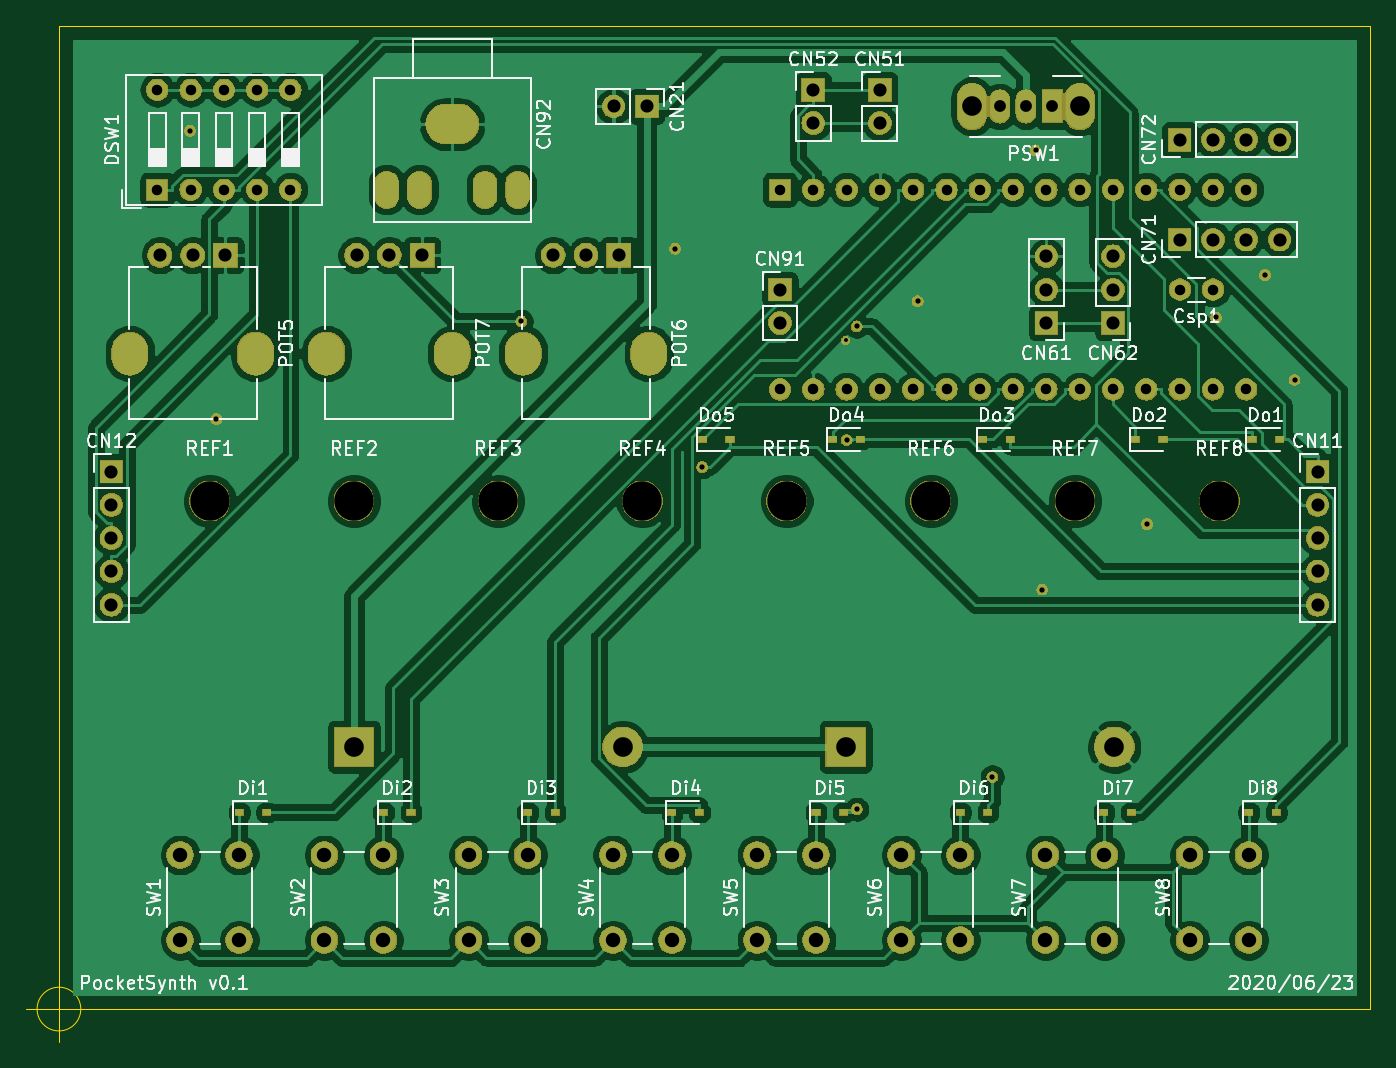
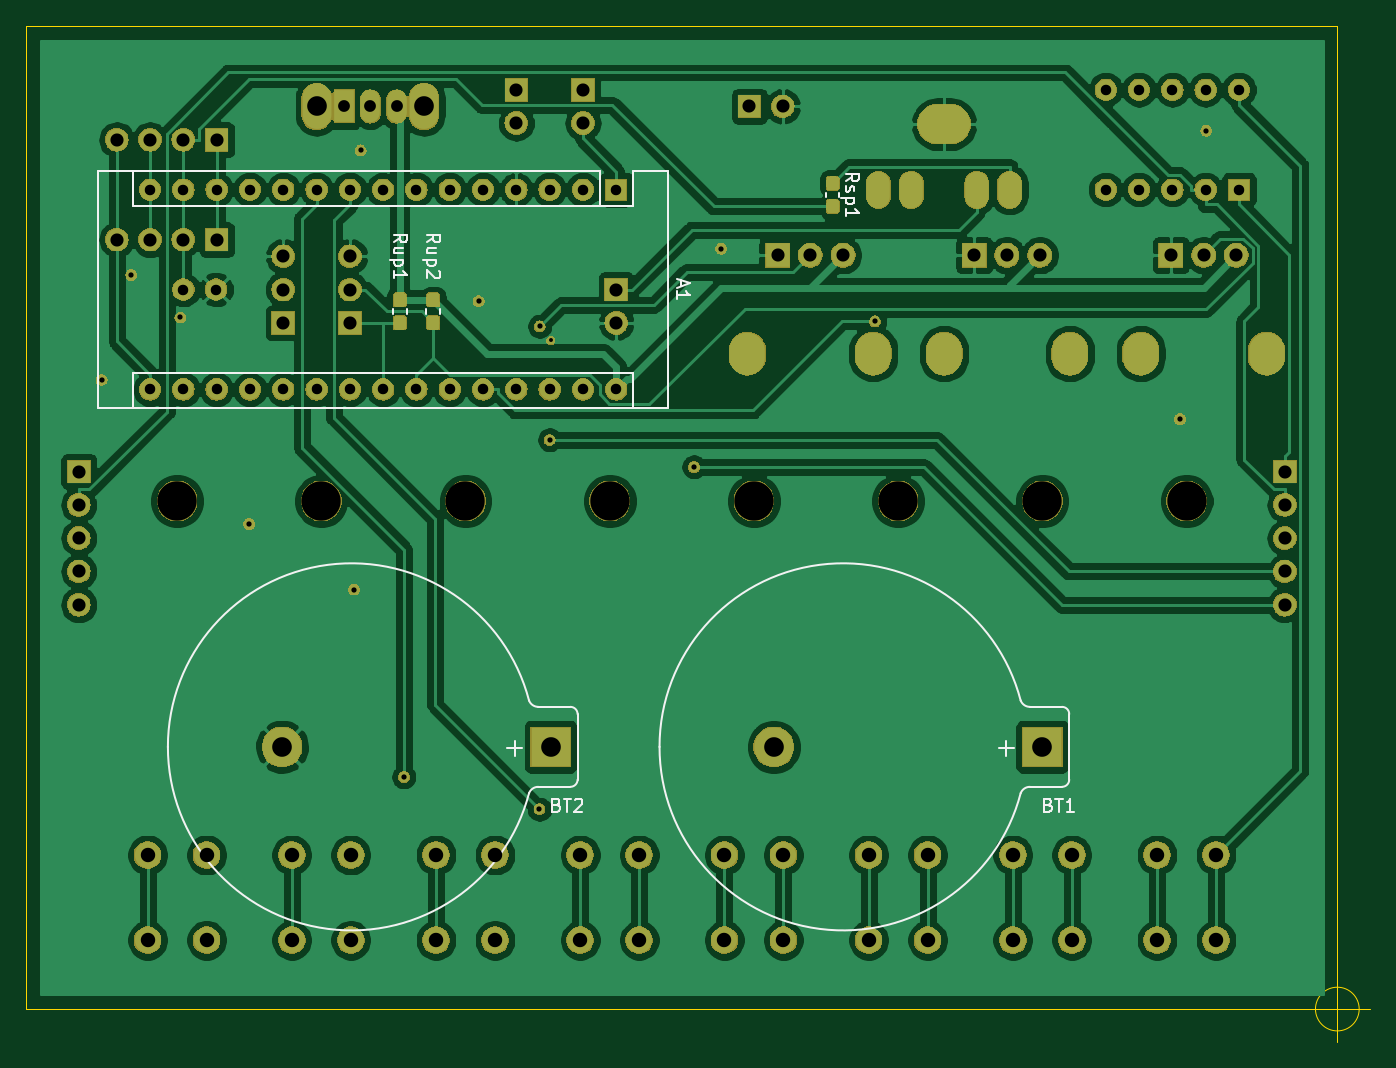
Circuit board: 8 layer files. Board 102.5 x 77.5 mm.
- bottom_copper: pocketSynth-B_Cu.gbl (195542 bytes)
- bottom_mask: pocketSynth-B_Mask.gbs (155845 bytes)
- bottom_silk: pocketSynth-B_SilkS.gbo (7728 bytes)
- outline: pocketSynth-Edge_Cuts.gm1 (742 bytes)
- top_copper: pocketSynth-F_Cu.gtl (214004 bytes)
- top_mask: pocketSynth-F_Mask.gts (155302 bytes)
- top_silk: pocketSynth-F_SilkS.gto (60211 bytes)
- drill: pocketSynth.drl (2767 bytes)

=== bottom_copper: pocketSynth-B_Cu.gbl (195542 bytes, source omitted) ===
=== bottom_mask: pocketSynth-B_Mask.gbs (155845 bytes, source omitted) ===
=== bottom_silk: pocketSynth-B_SilkS.gbo (7728 bytes, source omitted) ===
=== outline: pocketSynth-Edge_Cuts.gm1 ===
G04 #@! TF.GenerationSoftware,KiCad,Pcbnew,(5.1.4-0)*
G04 #@! TF.CreationDate,2020-07-05T15:44:46+08:00*
G04 #@! TF.ProjectId,pocketSynth,706f636b-6574-4537-996e-74682e6b6963,rev?*
G04 #@! TF.SameCoordinates,PX510ff40PY9896800*
G04 #@! TF.FileFunction,Profile,NP*
%FSLAX46Y46*%
G04 Gerber Fmt 4.6, Leading zero omitted, Abs format (unit mm)*
G04 Created by KiCad (PCBNEW (5.1.4-0)) date 2020-07-05 15:44:46*
%MOMM*%
%LPD*%
G04 APERTURE LIST*
%ADD10C,0.050000*%
G04 APERTURE END LIST*
D10*
X0Y75000000D02*
X0Y0D01*
X100000000Y75000000D02*
X0Y75000000D01*
X100000000Y0D02*
X100000000Y75000000D01*
X1666666Y0D02*
G75*
G03X1666666Y0I-1666666J0D01*
G01*
X-2500000Y0D02*
X2500000Y0D01*
X0Y2500000D02*
X0Y-2500000D01*
X0Y0D02*
X100000000Y0D01*
M02*

=== top_copper: pocketSynth-F_Cu.gtl (214004 bytes, source omitted) ===
=== top_mask: pocketSynth-F_Mask.gts (155302 bytes, source omitted) ===
=== top_silk: pocketSynth-F_SilkS.gto (60211 bytes, source omitted) ===
=== drill: pocketSynth.drl ===
M48
; DRILL file {KiCad (5.1.4-0)} date 2020年07月05日 日曜日 15:44:49
; FORMAT={3:3/ absolute / metric / suppress leading zeros}
; #@! TF.CreationDate,2020-07-05T15:44:49+08:00
; #@! TF.GenerationSoftware,Kicad,Pcbnew,(5.1.4-0)
FMAT,2
METRIC,TZ
T1C0.300
T2C0.400
T3C0.800
T4C0.900
T5C1.000
T6C1.100
T7C1.500
T8C3.000
%
G90
G05
T1
X60000Y51000
T2
X10000Y67000
X12000Y45000
X35274Y52458
X47000Y58000
X49067Y41352
X60080Y43418
X60844Y52071
X60856Y15253
X65500Y54000
X71197Y17711
X74500Y65500
X75000Y32000
X83000Y37000
X88250Y52750
X92000Y56000
X94250Y48000
T3
X7500Y70120
X7500Y62500
X10040Y70120
X10040Y62500
X12580Y70120
X12580Y62500
X15120Y70120
X15120Y62500
X17660Y70120
X17660Y62500
X55000Y62500
X55000Y47260
X57540Y62500
X57540Y47260
X60080Y62500
X60080Y47260
X62620Y62500
X62620Y47260
X65160Y62500
X65160Y47260
X67700Y62500
X67700Y47260
X70240Y62500
X70240Y47260
X72780Y62500
X72780Y47260
X75320Y62500
X75320Y47260
X77860Y62500
X77860Y47260
X80400Y62500
X80400Y47260
X82940Y62500
X82940Y47260
X85480Y62500
X85480Y47260
X88020Y62500
X88020Y47260
X90560Y62500
X90560Y47260
X85520Y54880
X88020Y54880
T4
X71760Y68850
X73760Y68850
X75760Y68850
T5
X42300Y68850
X44840Y68850
X4000Y41000
X4000Y38460
X4000Y35920
X4000Y33380
X4000Y30840
X62620Y70120
X62620Y67580
X57540Y70120
X57540Y67580
X75320Y57420
X75320Y54880
X75320Y52340
X80400Y57420
X80400Y54880
X80400Y52340
X85480Y66310
X88020Y66310
X90560Y66310
X93100Y66310
X22700Y57500
X25200Y57500
X27700Y57500
X96000Y41000
X96000Y38460
X96000Y35920
X96000Y33380
X96000Y30840
X7700Y57500
X10200Y57500
X88020Y58690
X85480Y58690
X12700Y57500
X55000Y54880
X55000Y52340
X90560Y58690
X93100Y58690
X37700Y57500
X40200Y57500
X42700Y57500
T6
X75250Y11750
X75250Y5250
X79750Y11750
X79750Y5250
X42250Y11750
X42250Y5250
X46750Y11750
X46750Y5250
X20250Y11750
X20250Y5250
X24750Y11750
X24750Y5250
X64250Y5250
X68750Y5250
X64250Y11750
X68750Y11750
X9250Y11750
X9250Y5250
X13750Y11750
X13750Y5250
X31250Y11750
X31250Y5250
X35750Y11750
X35750Y5250
X86250Y11750
X86250Y5250
X90750Y11750
X90750Y5250
X53250Y11750
X53250Y5250
X57750Y11750
X57750Y5250
T7
X22500Y20000
X42990Y20000
X69660Y68850
X77860Y68850
X60000Y20000
X80490Y20000
T8
X11500Y38750
X33500Y38750
X22500Y38750
X88500Y38750
X77500Y38750
X66500Y38750
X44500Y38750
X55500Y38750
T3
G00X25000Y62850
M15
G01X25000Y62150
M16
G05
G00X27500Y62850
M15
G01X27500Y62150
M16
G05
G00X32500Y62850
M15
G01X32500Y62150
M16
G05
G00X35000Y62850
M15
G01X35000Y62150
M16
G05
T5
G00X30500Y67500
M15
G01X29500Y67500
M16
G05
T6
G00X20400Y50350
M15
G01X20400Y49650
M16
G05
G00X30000Y50350
M15
G01X30000Y49650
M16
G05
G00X5400Y50350
M15
G01X5400Y49650
M16
G05
G00X15000Y50350
M15
G01X15000Y49650
M16
G05
G00X35400Y50350
M15
G01X35400Y49650
M16
G05
G00X45000Y50350
M15
G01X45000Y49650
M16
G05
T0
M30

